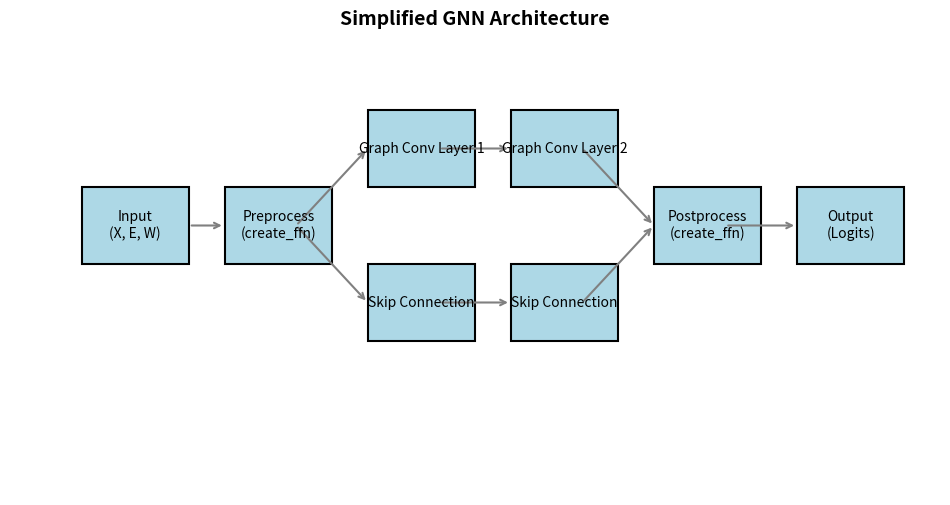

This chart was generated by the following Python code:
import matplotlib.pyplot as plt

# Create figure and axis
fig, ax = plt.subplots(figsize=(12, 6))

# Function to draw boxes
def draw_box(ax, x, y, text, width=0.15, height=0.1, color="lightblue"):
    ax.add_patch(plt.Rectangle((x, y), width, height, edgecolor="black", facecolor=color, lw=1.5))
    ax.text(x + width / 2, y + height / 2, text, fontsize=10, ha="center", va="center", wrap=True)

# Draw arrows for connections first (underneath the boxes)
connections = [
    (0.25, 0.55, 0.3, 0.55),  # Input to Preprocess
    (0.4, 0.55, 0.5, 0.65),  # Preprocess to GCN1
    (0.4, 0.55, 0.5, 0.45),  # Preprocess to Skip1
    (0.6, 0.65, 0.7, 0.65),  # GCN1 to GCN2
    (0.6, 0.45, 0.7, 0.45),  # Skip1 to Skip2
    (0.8, 0.65, 0.9, 0.55),  # GCN2 to Postprocess
    (0.8, 0.45, 0.9, 0.55),  # Skip2 to Postprocess
    (1.0, 0.55, 1.1, 0.55),  # Postprocess to Output
]

for x1, y1, x2, y2 in connections:
    ax.annotate("", xy=(x2, y2), xytext=(x1, y1),
                arrowprops=dict(arrowstyle="->", color="gray", lw=1.5))

# Draw boxes for layers (on top of the arrows)
layers = [
    {"x": 0.1, "y": 0.5, "text": "Input\n(X, E, W)"},
    {"x": 0.3, "y": 0.5, "text": "Preprocess\n(create_ffn)"},
    {"x": 0.5, "y": 0.6, "text": "Graph Conv Layer 1"},
    {"x": 0.5, "y": 0.4, "text": "Skip Connection"},
    {"x": 0.7, "y": 0.6, "text": "Graph Conv Layer 2"},
    {"x": 0.7, "y": 0.4, "text": "Skip Connection"},
    {"x": 0.9, "y": 0.5, "text": "Postprocess\n(create_ffn)"},
    {"x": 1.1, "y": 0.5, "text": "Output\n(Logits)"},
]

for layer in layers:
    draw_box(ax, layer["x"], layer["y"], layer["text"])

# Set plot limits and remove axes
ax.set_xlim(0, 1.3)
ax.set_ylim(0.2, 0.8)
ax.axis('off')

# Add title
plt.title("Simplified GNN Architecture", fontsize=14, fontweight='bold')
plt.show()
